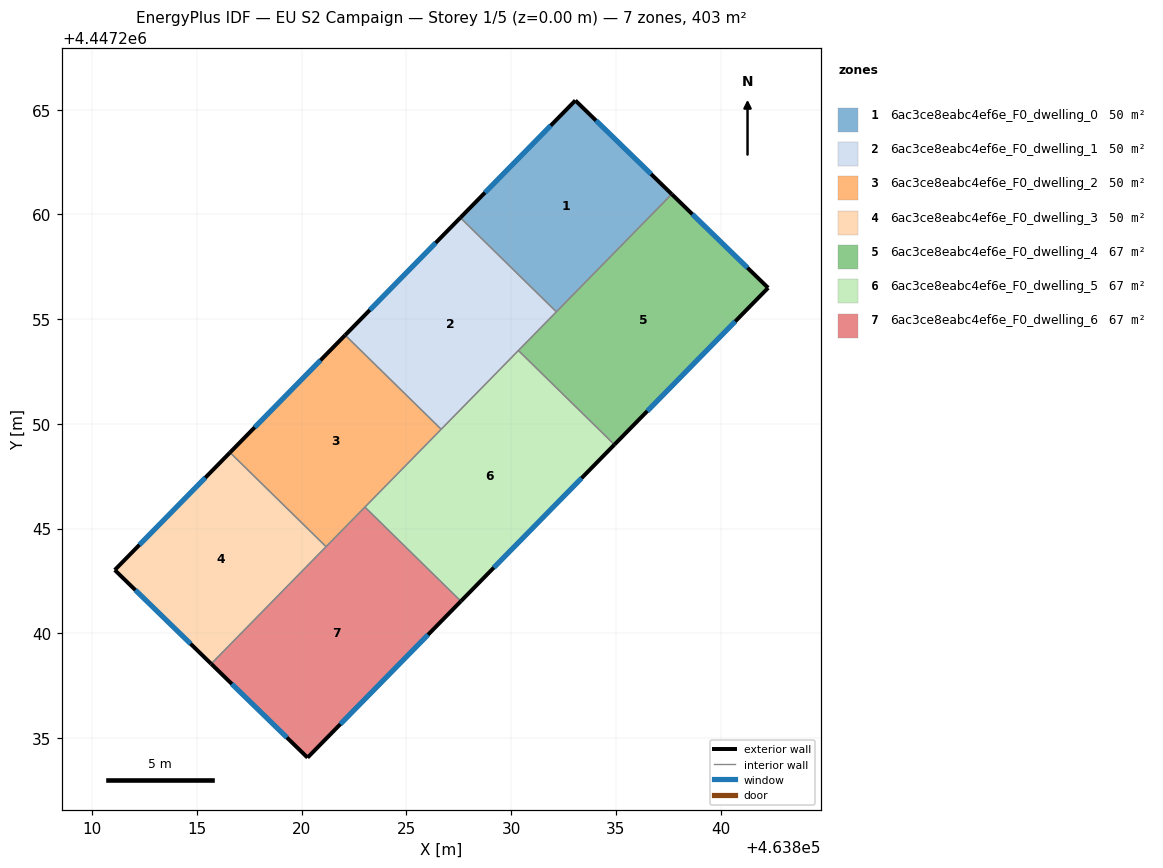
=== STOREY PLAN SPEC (per zone: floor XY polygon, exterior-wall plan segments, windows/doors) ===
zone 1: 6ac3ce8eabc4ef6e_F0_dwelling_0  (50.4 m²)
  floor: (463837.67, 4447260.97) (463832.16, 4447255.35) (463827.58, 4447259.84) (463833.07, 4447265.44)
  exterior wall: (463837.67, 4447260.97) – (463833.07, 4447265.44)  [6.4 m]
    window: (463836.69, 4447261.93) – (463834.06, 4447264.48)  [6.3 m²]
  exterior wall: (463833.07, 4447265.44) – (463827.58, 4447259.84)  [7.8 m]
    window: (463831.89, 4447264.24) – (463828.76, 4447261.04)  [7.7 m²]
  interior walls: 2
zone 2: 6ac3ce8eabc4ef6e_F0_dwelling_1  (50.4 m²)
  floor: (463832.16, 4447255.35) (463826.66, 4447249.74) (463822.08, 4447254.24) (463827.58, 4447259.84)
  exterior wall: (463827.58, 4447259.84) – (463822.08, 4447254.24)  [7.9 m]
    window: (463826.40, 4447258.64) – (463823.26, 4447255.44)  [7.7 m²]
  interior walls: 4
zone 3: 6ac3ce8eabc4ef6e_F0_dwelling_2  (50.4 m²)
  floor: (463826.66, 4447249.74) (463821.17, 4447244.14) (463816.58, 4447248.63) (463822.08, 4447254.24)
  exterior wall: (463822.08, 4447254.24) – (463816.58, 4447248.63)  [7.8 m]
    window: (463820.90, 4447253.04) – (463817.76, 4447249.83)  [7.7 m²]
  interior walls: 4
zone 4: 6ac3ce8eabc4ef6e_F0_dwelling_3  (50.4 m²)
  floor: (463821.17, 4447244.14) (463815.68, 4447238.54) (463811.08, 4447243.02) (463816.58, 4447248.63)
  exterior wall: (463811.08, 4447243.02) – (463815.68, 4447238.54)  [6.4 m]
    window: (463812.07, 4447242.06) – (463814.70, 4447239.50)  [6.3 m²]
  exterior wall: (463816.58, 4447248.63) – (463811.08, 4447243.02)  [7.9 m]
    window: (463815.41, 4447247.43) – (463812.26, 4447244.23)  [7.7 m²]
  interior walls: 2
zone 5: 6ac3ce8eabc4ef6e_F0_dwelling_4  (67.2 m²)
  floor: (463842.27, 4447256.49) (463834.93, 4447249.01) (463830.35, 4447253.50) (463837.67, 4447260.97)
  exterior wall: (463842.27, 4447256.49) – (463837.67, 4447260.97)  [6.4 m]
    window: (463841.29, 4447257.45) – (463838.66, 4447260.01)  [6.3 m²]
  exterior wall: (463834.93, 4447249.01) – (463842.27, 4447256.49)  [10.5 m]
    window: (463836.51, 4447250.61) – (463840.70, 4447254.89)  [10.3 m²]
  interior walls: 3
zone 6: 6ac3ce8eabc4ef6e_F0_dwelling_5  (67.2 m²)
  floor: (463834.93, 4447249.01) (463827.61, 4447241.53) (463823.02, 4447246.03) (463830.35, 4447253.50)
  exterior wall: (463827.61, 4447241.53) – (463834.93, 4447249.01)  [10.5 m]
    window: (463829.18, 4447243.14) – (463833.37, 4447247.41)  [10.3 m²]
  interior walls: 4
zone 7: 6ac3ce8eabc4ef6e_F0_dwelling_6  (67.2 m²)
  floor: (463827.61, 4447241.53) (463820.28, 4447234.07) (463815.68, 4447238.54) (463823.02, 4447246.03)
  exterior wall: (463820.28, 4447234.07) – (463827.61, 4447241.53)  [10.5 m]
    window: (463821.85, 4447235.67) – (463826.04, 4447239.93)  [10.3 m²]
  exterior wall: (463815.68, 4447238.54) – (463820.28, 4447234.07)  [6.4 m]
    window: (463816.67, 4447237.59) – (463819.30, 4447235.03)  [6.3 m²]
  interior walls: 3

=== DERIVED (storey summary) ===
Building: EU S2 Campaign
Storey: 1 of 5  (floor level z = 0.00 m)
Storey gross floor area: 403.2 m²
Zones on this storey: 7
  - 6ac3ce8eabc4ef6e_F0_dwelling_0: floor 50.4 m²; exterior wall 14.3 m (42.8 m²); 2 window(s) 14.0 m²; WWR 32.7%
  - 6ac3ce8eabc4ef6e_F0_dwelling_1: floor 50.4 m²; exterior wall 7.9 m (23.6 m²); 1 window(s) 7.7 m²; WWR 32.7%
  - 6ac3ce8eabc4ef6e_F0_dwelling_2: floor 50.4 m²; exterior wall 7.8 m (23.5 m²); 1 window(s) 7.7 m²; WWR 32.7%
  - 6ac3ce8eabc4ef6e_F0_dwelling_3: floor 50.4 m²; exterior wall 14.3 m (42.8 m²); 2 window(s) 14.0 m²; WWR 32.7%
  - 6ac3ce8eabc4ef6e_F0_dwelling_4: floor 67.2 m²; exterior wall 16.9 m (50.7 m²); 2 window(s) 16.6 m²; WWR 32.7%
  - 6ac3ce8eabc4ef6e_F0_dwelling_5: floor 67.2 m²; exterior wall 10.5 m (31.4 m²); 1 window(s) 10.3 m²; WWR 32.7%
  - 6ac3ce8eabc4ef6e_F0_dwelling_6: floor 67.2 m²; exterior wall 16.9 m (50.6 m²); 2 window(s) 16.5 m²; WWR 32.7%
Zone adjacency (shared interzone walls):
  - 6ac3ce8eabc4ef6e_F0_dwelling_0 ↔ 6ac3ce8eabc4ef6e_F0_dwelling_1
  - 6ac3ce8eabc4ef6e_F0_dwelling_0 ↔ 6ac3ce8eabc4ef6e_F0_dwelling_4
  - 6ac3ce8eabc4ef6e_F0_dwelling_1 ↔ 6ac3ce8eabc4ef6e_F0_dwelling_2
  - 6ac3ce8eabc4ef6e_F0_dwelling_1 ↔ 6ac3ce8eabc4ef6e_F0_dwelling_4
  - 6ac3ce8eabc4ef6e_F0_dwelling_1 ↔ 6ac3ce8eabc4ef6e_F0_dwelling_5
  - 6ac3ce8eabc4ef6e_F0_dwelling_2 ↔ 6ac3ce8eabc4ef6e_F0_dwelling_3
  - 6ac3ce8eabc4ef6e_F0_dwelling_2 ↔ 6ac3ce8eabc4ef6e_F0_dwelling_5
  - 6ac3ce8eabc4ef6e_F0_dwelling_2 ↔ 6ac3ce8eabc4ef6e_F0_dwelling_6
  - 6ac3ce8eabc4ef6e_F0_dwelling_3 ↔ 6ac3ce8eabc4ef6e_F0_dwelling_6
  - 6ac3ce8eabc4ef6e_F0_dwelling_4 ↔ 6ac3ce8eabc4ef6e_F0_dwelling_5
  - 6ac3ce8eabc4ef6e_F0_dwelling_5 ↔ 6ac3ce8eabc4ef6e_F0_dwelling_6